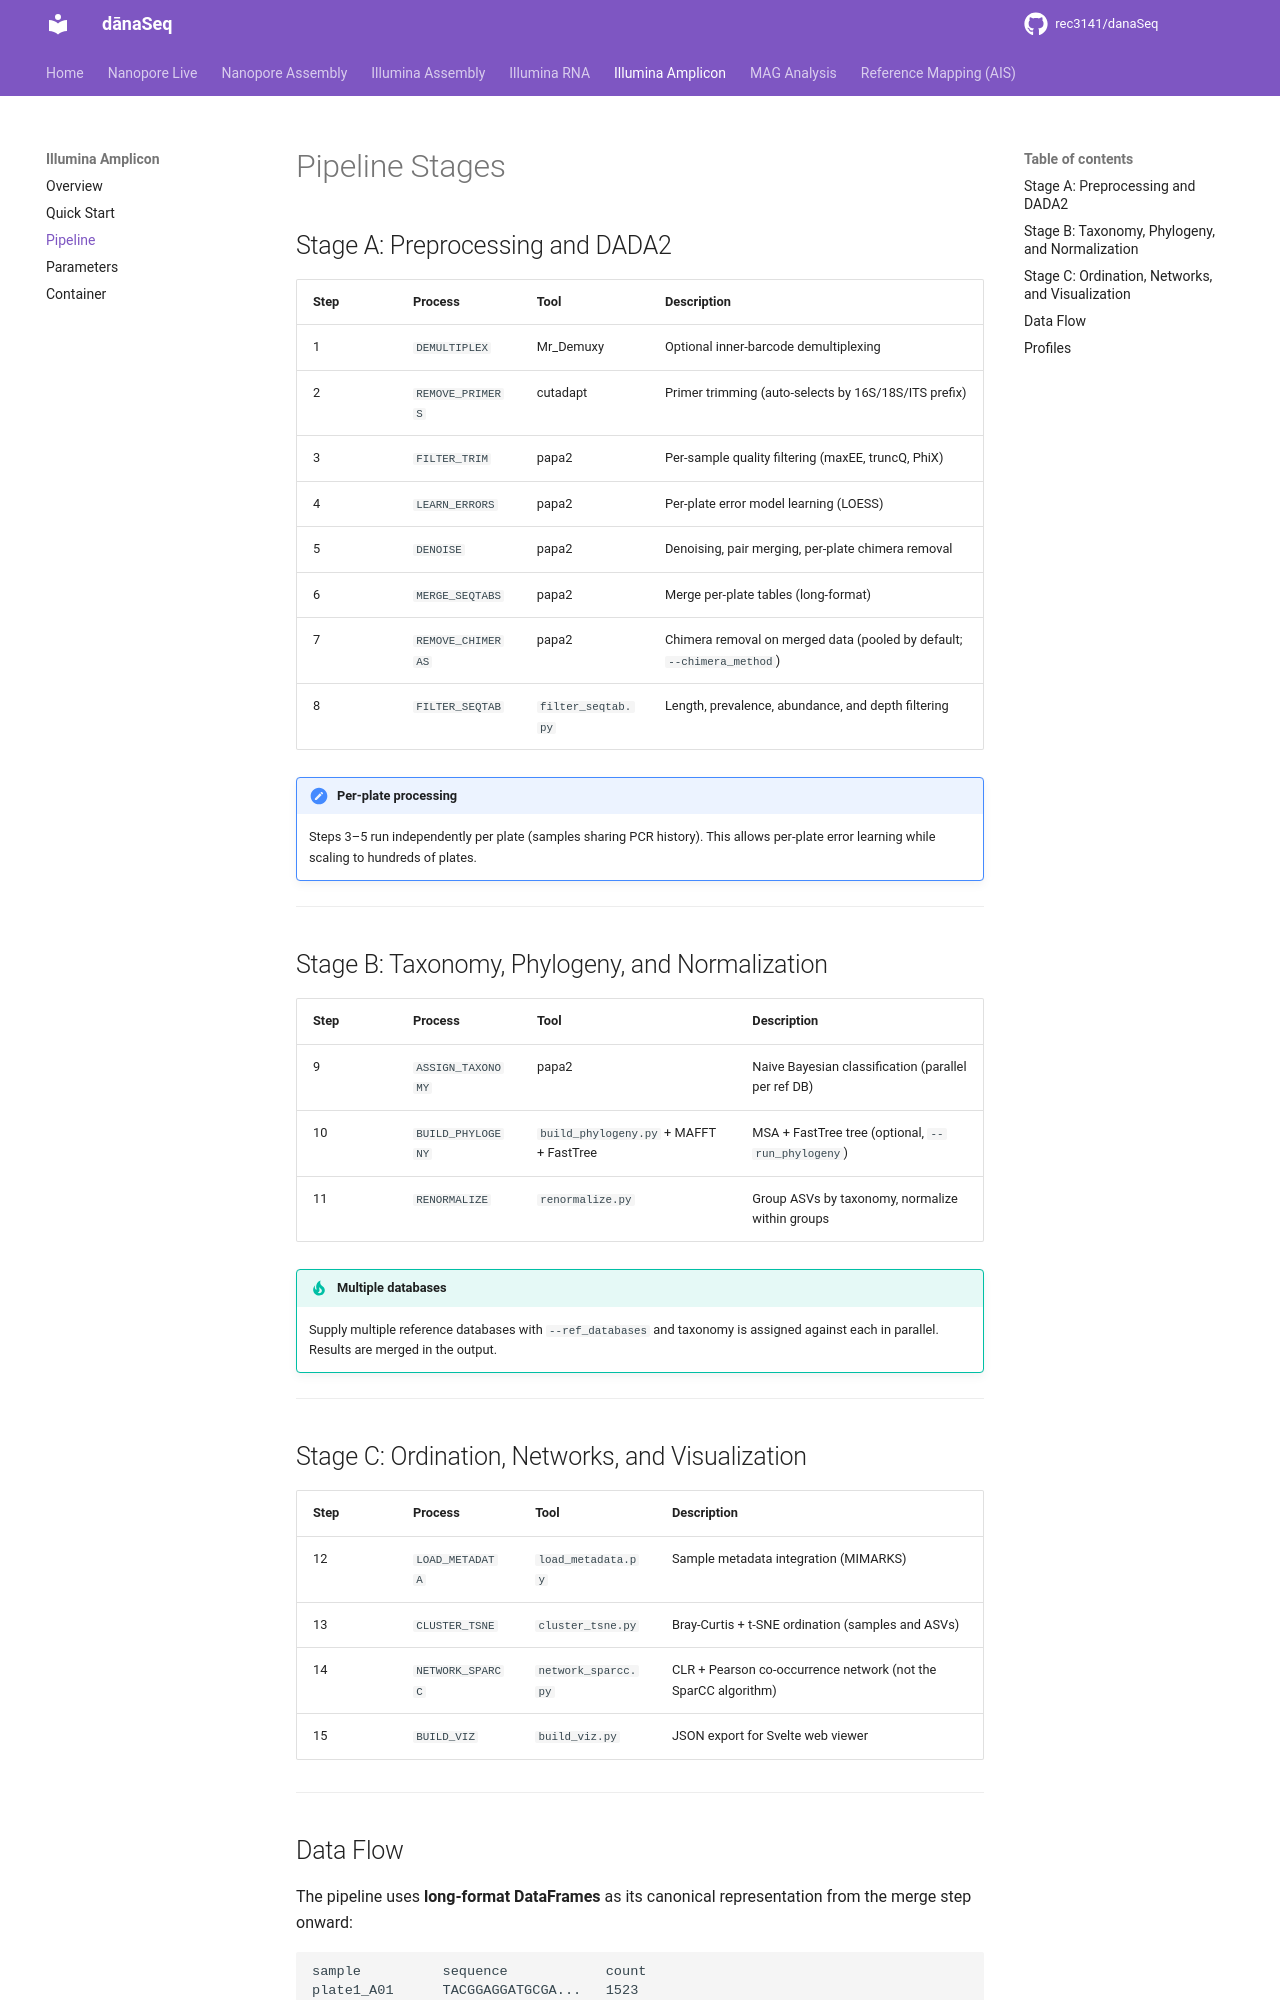

repository: rec3141/danaSeq · page: amplicon/pipeline/index.html · generator: mkdocs

# Pipeline Stages

## Stage A: Preprocessing and DADA2

| Step | Process | Tool | Description |
|------|---------|------|-------------|
| 1 | `DEMULTIPLEX` | Mr_Demuxy | Optional inner-barcode demultiplexing |
| 2 | `REMOVE_PRIMERS` | cutadapt | Primer trimming (auto-selects by 16S/18S/ITS prefix) |
| 3 | `FILTER_TRIM` | papa2 | Per-sample quality filtering (maxEE, truncQ, PhiX) |
| 4 | `LEARN_ERRORS` | papa2 | Per-plate error model learning (LOESS) |
| 5 | `DENOISE` | papa2 | Denoising, pair merging, per-plate chimera removal |
| 6 | `MERGE_SEQTABS` | papa2 | Merge per-plate tables (long-format) |
| 7 | `REMOVE_CHIMERAS` | papa2 | Chimera removal on merged data (pooled by default; `--chimera_method`) |
| 8 | `FILTER_SEQTAB` | `filter_seqtab.py` | Length, prevalence, abundance, and depth filtering |

!!! note "Per-plate processing"
    Steps 3–5 run independently per plate (samples sharing PCR history).
    This allows per-plate error learning while scaling to hundreds of plates.

---

## Stage B: Taxonomy, Phylogeny, and Normalization

| Step | Process | Tool | Description |
|------|---------|------|-------------|
| 9 | `ASSIGN_TAXONOMY` | papa2 | Naive Bayesian classification (parallel per ref DB) |
| 10 | `BUILD_PHYLOGENY` | `build_phylogeny.py` + MAFFT + FastTree | MSA + FastTree tree (optional, `--run_phylogeny`) |
| 11 | `RENORMALIZE` | `renormalize.py` | Group ASVs by taxonomy, normalize within groups |

!!! tip "Multiple databases"
    Supply multiple reference databases with `--ref_databases` and taxonomy
    is assigned against each in parallel. Results are merged in the output.

---

## Stage C: Ordination, Networks, and Visualization

| Step | Process | Tool | Description |
|------|---------|------|-------------|
| 12 | `LOAD_METADATA` | `load_metadata.py` | Sample metadata integration (MIMARKS) |
| 13 | `CLUSTER_TSNE` | `cluster_tsne.py` | Bray-Curtis + t-SNE ordination (samples and ASVs) |
| 14 | `NETWORK_SPARCC` | `network_sparcc.py` | CLR + Pearson co-occurrence network (not the SparCC algorithm) |
| 15 | `BUILD_VIZ` | `build_viz.py` | JSON export for Svelte web viewer |

---
